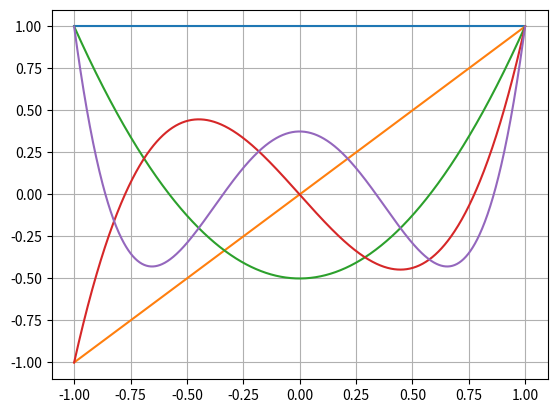

Python code for this plot:
import numpy as np
import matplotlib.pyplot as plt
from numpy.linalg import eigh, det
from math import sqrt, pow


def gamma(j):
    return 1.0 / sqrt(4 - (j+1)**-2.0)

def A_n(n):
    A = np.zeros((n,n), dtype=np.float64)

    # fill secondary diagonal;
    for i in range(n-1):
        g = gamma(i)
        A[i][i+1] = g
        A[i+1][i] = g
    return A

def L_n(x, n):
    A = A_n(n)
    I = np.identity(n)
    return det(x*I-A)


point_cnt = 1000
x_vals = np.linspace(-1,1, point_cnt)

# Todo Plots
for n in range(0,5):
    y_vals = [L_n(x,n) / L_n(1,n) for x in x_vals]
    plt.plot(x_vals, y_vals)
plt.grid()
#plot.show()



# Find roots of L_n by computing the eigenvalues of A_n
#roots = eigh(A_n) 
